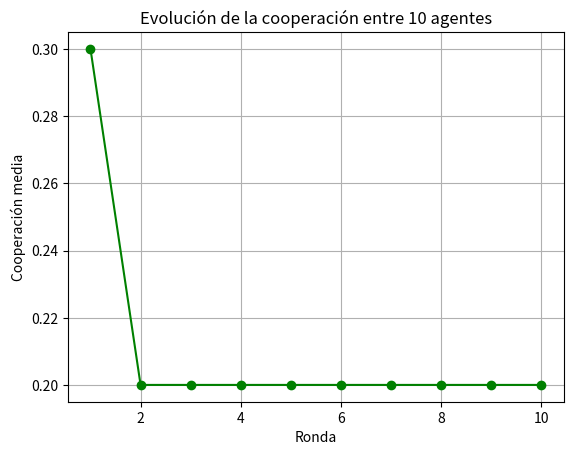

The matplotlib source for this figure:
# -*- coding: utf-8 -*-
"""
Created on Mon Aug  4 15:18:06 2025

@author: Gabrielle Muller
"""

import random
import matplotlib.pyplot as plt

#parameters
R = 1     
S = 0     
T = 2 
P = 0    
N = 10    
rounds = 10

#aleatory initiation, c=cooperation, d=defection
agents = {i: random.choice(['C', 'D']) for i in range(N)}
cooperation = []

#DP's simulation
def play_game(s1, s2):
    if s1 == 'C' and s2 == 'C':
        return R, R
    elif s1 == 'C' and s2 == 'D':
        return S, T
    elif s1 == 'D' and s2 == 'C':
        return T, S
    else:
        return P, P

#simulation 
for k in range(rounds):
    #random peers creation
    players = list(agents.keys())
    random.shuffle(players)
    peers = [(players[i], players[i+1]) for i in range(0, N, 2)]

    #payoffs
    payoffs = {i: 0 for i in agents}
    for a, b in peers:
        pa, pb = play_game(agents[a], agents[b])
        payoffs[a] += pa
        payoffs[b] += pb

    #strategy update
    new_agents = agents.copy()
    for i in agents:
        j = random.choice([k for k in agents if k != i])
        if payoffs[j] > payoffs[i]:
            diff = payoffs[j] - payoffs[i]
            phi = (N-1)*(max(1, T) - min(0, S))
            prob = diff / phi
            if random.random() < prob:
                new_agents[i] = agents[j]
    agents = new_agents

    #cooperation rate
    coop_ratio = sum(1 for s in agents.values() if s == 'C') / N
    cooperation.append(coop_ratio)

# Affichage des résultats
for i, c in enumerate(cooperation, 1):
    print(f"Ronda {i} : Cooperación media = {c:.2f}")
plt.plot(range(1, rounds + 1), cooperation, marker='o', color='green')
plt.xlabel("Ronda")
plt.ylabel("Cooperación media")
plt.title("Evolución de la cooperación entre 10 agentes")
plt.grid(True)
plt.show()
